The GitHub repository MannPatel15012009/IADAI201-1000428-Mann-Paresh-Patel-Machine-Learning-and-Deep-Learning-SA contains a labelled image folder "processed" with 2 categories: empty, occupied. Examples follow, each with its label.

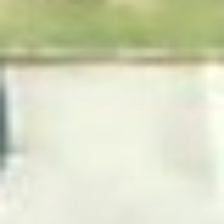
Label: empty

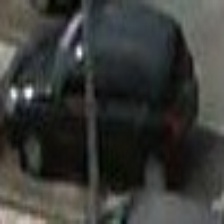
Label: occupied

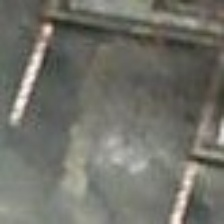
Label: empty

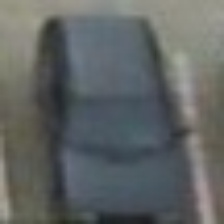
Label: occupied

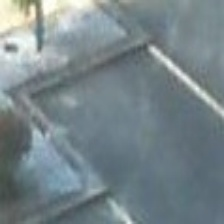
Label: empty

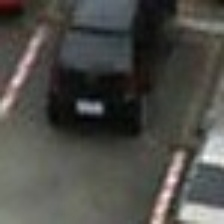
Label: occupied
